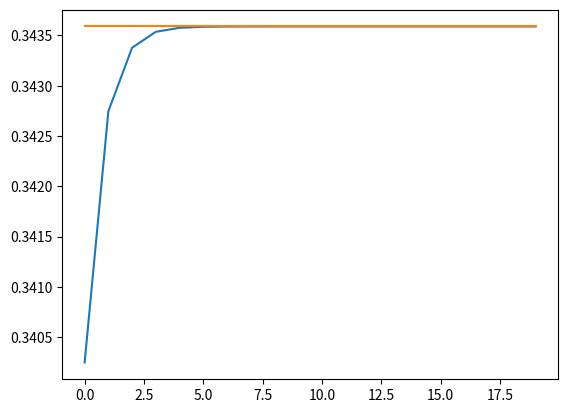
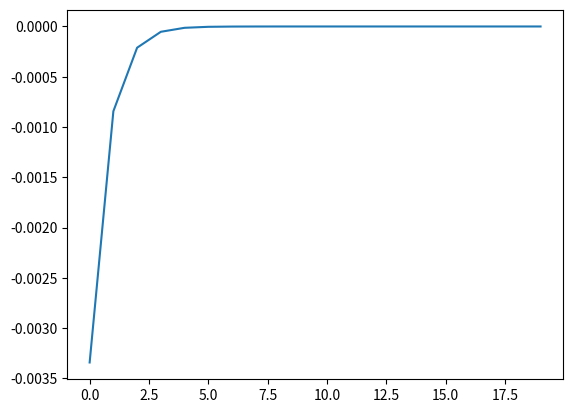
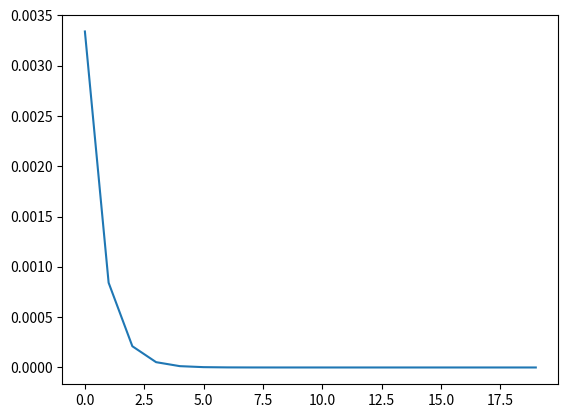

Source code (Python) for these figures, in order: (Note: this script raises an exception after producing the figures.)
# -*- coding: utf-8 -*-
"""
Created on Sun Apr 14 15:19:01 2019

[redacted]
"""
from scipy import *
from matplotlib.pyplot import *
import matplotlib.pyplot as plt
import sys
import pylab
from scipy.integrate import quad
from scipy.optimize import fsolve
from math import sqrt

n=10
#Task 1
def approx_ln(x, n):

    a = (1 + x)/2
    g = sqrt(x)
    for n in range(n):
        a = (a+g)/2
        g = sqrt(a*g)
    return((x-1)/a)

print(approx_ln(100,10))
print(np.log(100))

# Task 2

A = []
B = []
C = []
def approx_ln(x, n):
    a = (1 + x)/2
    g = sqrt(x)
    for n in range(n):
        A.append((x-1)/a)
        B.append(np.log(x))
        C.append((x-1)/a-np.log(x))
        a = (a+g)/2
        g = sqrt(a*g)
   
approx_ln(1.41,20)
matplotlib.pyplot.figure(1)  
plot(A)
plot(B)

matplotlib.pyplot.figure(2)
plot(C)

### Task 3

C = []
def approx_ln(x, n):
    a = (1 + x)/2
    g = sqrt(x)
    for n in range(n):
        C.append(abs((x-1)/a-np.log(x)))
        a = (a+g)/2
        g = sqrt(a*g)

    
approx_ln(1.41,20)

matplotlib.pyplot.figure(3)
plot(C)
#
### Task 4
 
M = []
def fast_approx_ln(x, n):
    A = []
    a = (1 + x)/2
    g = sqrt(x)
    for k in range(n):
        A.append(a)
        a = (a+g)/2
        g = sqrt(a*g)
    M.append(A)

    for k in range(1, len(M[-1])):
        B=[]
        for e in range(len(M[-1]) - 1):
            d = (M[-1][e+1] - 4**(-k)*M[-1][e])/(1-4**(-k))
            B.append(d)
        M.append(B)
    return((x-1)/d)
    
print(fast_approx_ln(100,2))

# Task 5

M = []
def fast_approx_ln(x, n):
    A = []
    a = (1 + x)/2
    g = sqrt(x)
    for k in range(n):

        a = (a+g)/2
        g = sqrt(a*g)
        A.append(a)
    M.append(A)

    for k in range(1, len(M[-1])):
        B=[]
        for e in range(len(M[-1]) - 1):
            d = (M[-1][e+1] - 4**(-k)*M[-1][e])/(1-4**(-k))
            B.append(d)

        M.append(B)
        
    return((x-1)/d)
print(fast_approx_ln(100,10))
print(M)
X_2 = []
X_3 = []
X_4 = []
X_5 = []

z = linspace(0.1,20,250)

for i in range(len(z)):
    x = z[i]
    X_2.append(abs(np.log(x)-fast_approx_ln(x,3)))
    X_3.append(abs(np.log(x)-fast_approx_ln(x,4)))
    X_4.append(abs(np.log(x)-fast_approx_ln(x,5)))
    X_5.append(abs(np.log(x)-fast_approx_ln(x,6)))

plt.figure(4)

plt.xlabel("x")
plt.ylabel("Error")
plt.title("Error behaviour of the accelerated Carlsson Method for the log")

plt.xlim(0,20)
plt.ylim(1.e-19,1.e-5)

plt.semilogy(z,X_2, label = "2 iterations")
plt.semilogy(z,X_3, label = "3 iterations")
plt.semilogy(z,X_4, label = "4 iterations")
plt.semilogy(z,X_5, label = "5 iterations")
legend(loc='upper left')




















  